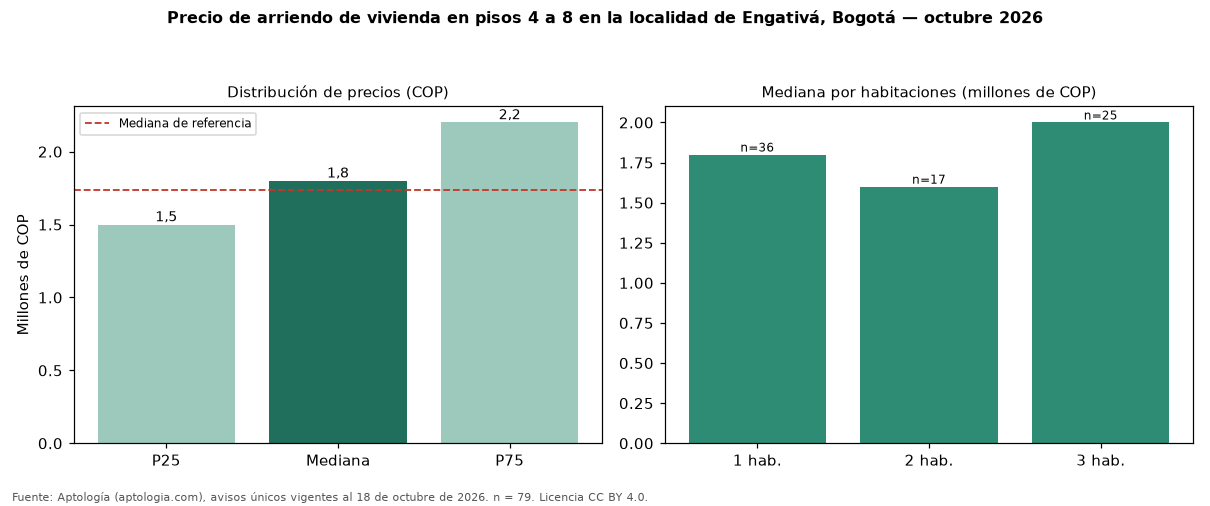

The file beside this chart, header and first rows:
seccion, metrica, valor_cop, n
precio, p25, 1500000, 79
precio, mediana, 1800000, 79
precio, p75, 2200000, 79
cop_por_m2, p25, 29732, 79
cop_por_m2, mediana, 39623, 79
cop_por_m2, p75, 61034, 79
area, area_mediana_m2, 50.0, 79
habitaciones, 1, 1800000, 36
habitaciones, 2, 1600000, 17
habitaciones, 3, 2000000, 25
administracion, mediana, 200000, 17
estrato, moda, 3, 
parqueadero, porcentaje_con_parqueadero, 31.6, 79
referencia, mediana_referencia, 1734500, 700
referencia, mediana_cop_por_m2_referencia, 31250, 700
